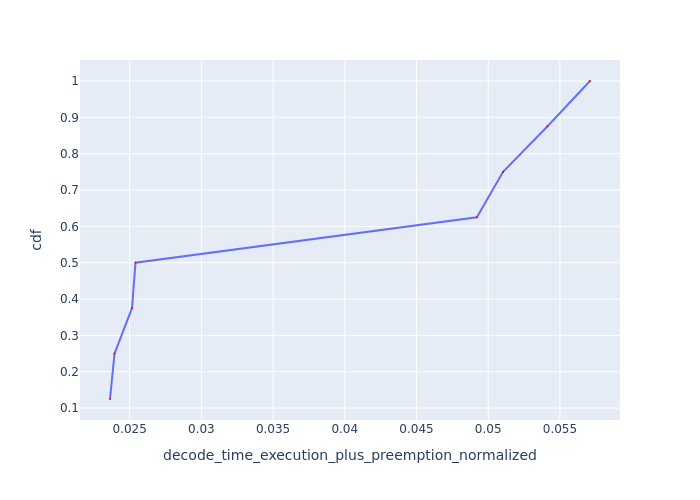

Values plotted in this chart, from the file beside it:
Request Id, decode_time_execution_plus_preemption_no…, cdf
0_5, 0.02363, 0.125
0_4, 0.02395, 0.25
0_7, 0.02517, 0.375
0_3, 0.02541, 0.5
0_2, 0.04921, 0.625
0_1, 0.05104, 0.75
0_0, 0.05412, 0.875
0_6, 0.0571, 1.0
